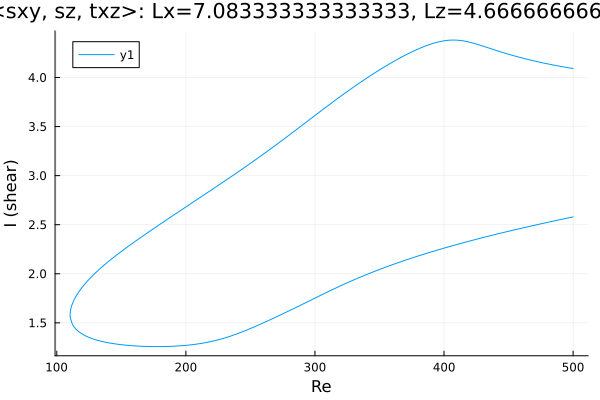

The file beside this chart, header and first rows:
Re, shear
500.0, 4.091
499.7, 4.092
498.3, 4.095
496.9, 4.098
495.5, 4.101
494, 4.105
492.6, 4.108
491.2, 4.111
489.8, 4.115
488.4, 4.118
487, 4.122
485.6, 4.125
484.1, 4.129
482.7, 4.133
481.3, 4.136
479.9, 4.14
478.5, 4.144
477.1, 4.148
475.7, 4.152
474.2, 4.156
472.8, 4.16
471.4, 4.164
470, 4.168
468.6, 4.173
467.2, 4.177
465.8, 4.182
464.3, 4.186
462.9, 4.191
461.5, 4.196
460.1, 4.2
458.7, 4.205
457.3, 4.21
455.9, 4.215
454.4, 4.22
453, 4.226
451.6, 4.231
450.2, 4.236
448.8, 4.242
447.4, 4.248
446, 4.253
444.6, 4.259
443.2, 4.265
441.8, 4.27
440.3, 4.276
438.9, 4.282
437.5, 4.288
436.1, 4.295
436, 4.295
434.6, 4.301
433.2, 4.307
431.8, 4.313
430.4, 4.319
428.9, 4.325
427.5, 4.331
426.1, 4.337
424.7, 4.342
423.3, 4.348
421.9, 4.353
420.5, 4.358
419.1, 4.362
... 552 more rows
